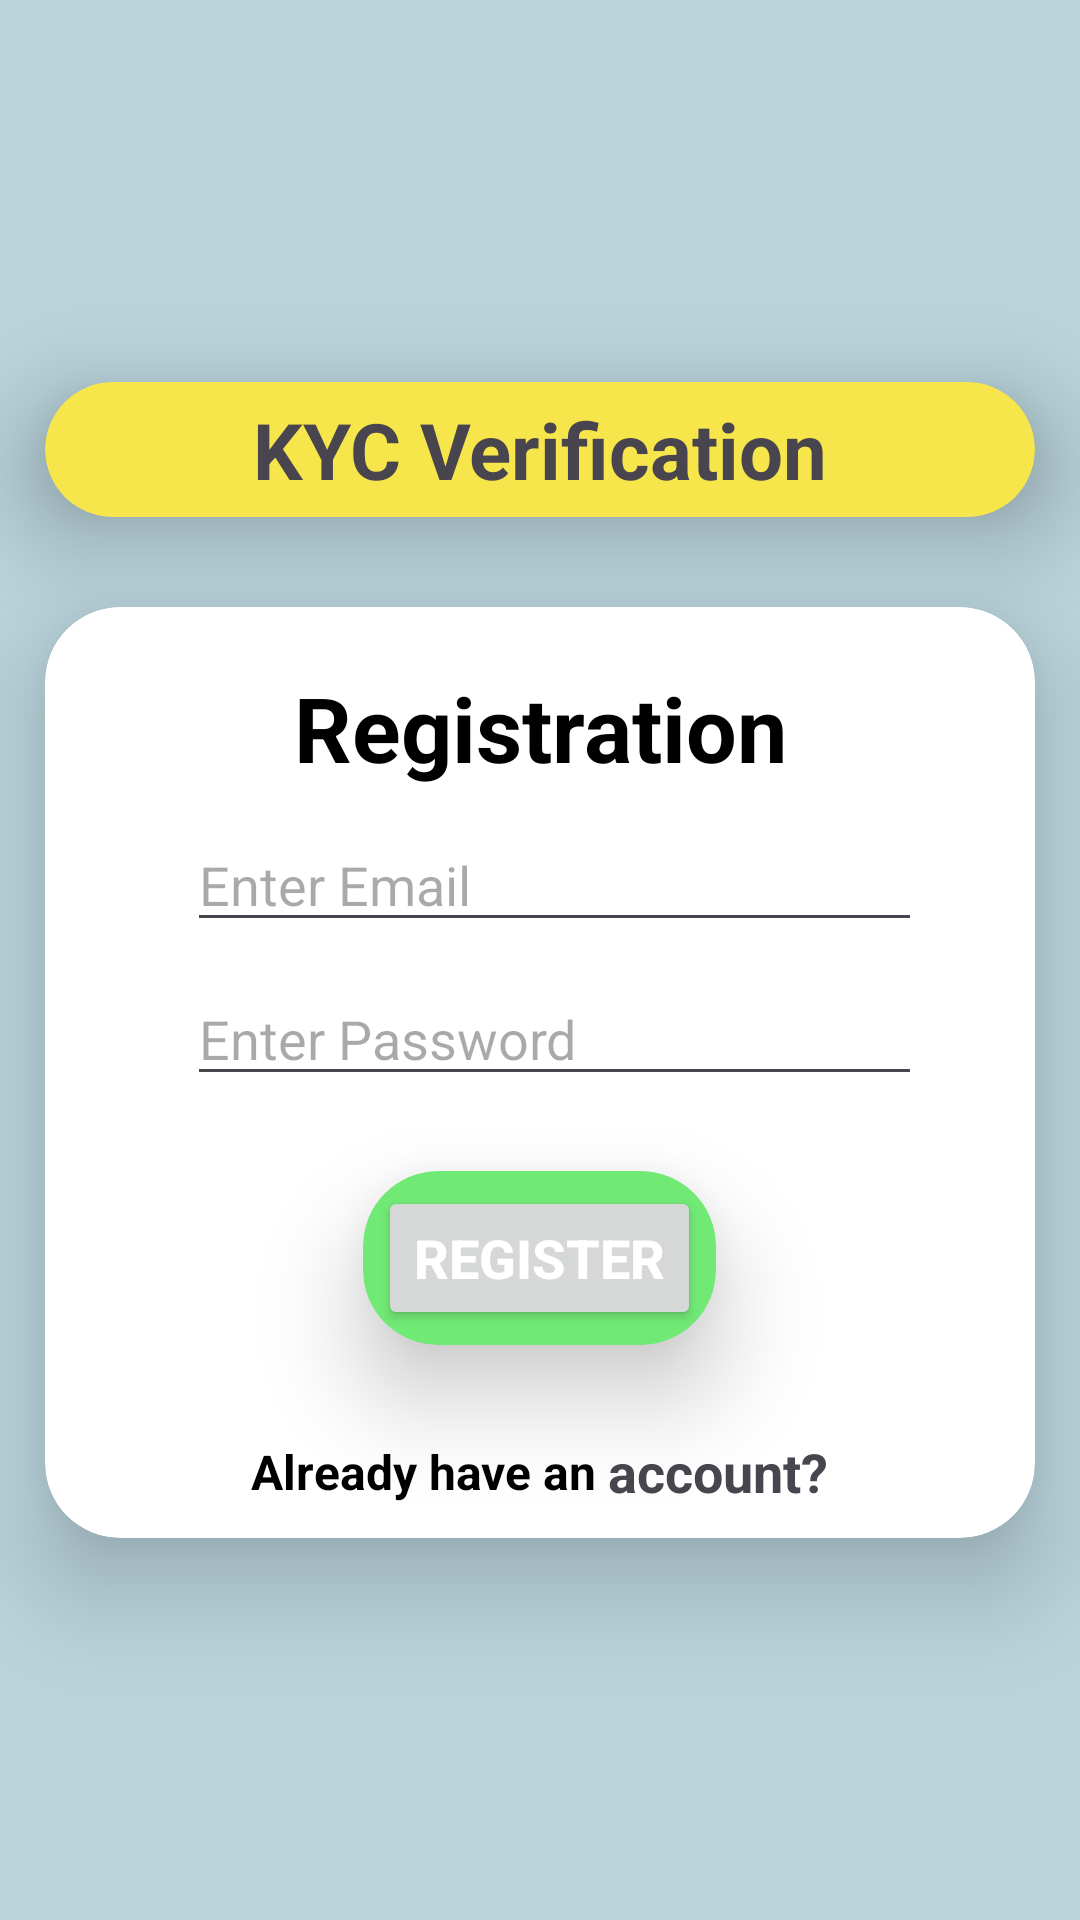

Produce the Android XML layout that renders to this screen, including the resource entries it uses.
<!-- AndroidManifest.xml: application theme Theme.KycVerification -->
<!-- res/layout/activity_registration.xml -->
<?xml version="1.0" encoding="utf-8"?>
<LinearLayout xmlns:android="http://schemas.android.com/apk/res/android"
    xmlns:app="http://schemas.android.com/apk/res-auto"
    xmlns:tools="http://schemas.android.com/tools"
    android:id="@+id/main"
    android:orientation="vertical"
    android:gravity="center"
    android:layout_width="match_parent"
    android:background="#BAD4DC"
    android:layout_height="match_parent"
    tools:context=".RegistrationActivity">
    <androidx.cardview.widget.CardView
        android:layout_width="match_parent"
        android:layout_height="wrap_content"
        android:layout_margin="15dp"
        app:cardCornerRadius="25dp"
        android:padding="10dp"
        android:elevation="15dp"
        app:cardElevation="20dp"
        app:cardBackgroundColor="#F6E54B">

        <TextView
            android:layout_width="match_parent"
            android:layout_height="wrap_content"
            android:text="KYC Verification"
            android:gravity="center"
            android:textSize="26dp"
            android:layout_margin="5dp"
            android:textStyle="bold"
            >

        </TextView>
    </androidx.cardview.widget.CardView>
    <androidx.cardview.widget.CardView
        android:layout_width="match_parent"
        android:layout_height="wrap_content"
        android:layout_margin="15dp"
        app:cardCornerRadius="25dp"
        android:padding="10dp"
        android:elevation="15dp"
        app:cardElevation="20dp">
<LinearLayout
    android:layout_margin="10dp"
    android:orientation="vertical"
    android:gravity="center"
    android:layout_width="match_parent"
    android:layout_height="match_parent">
    <TextView
        android:layout_width="match_parent"
        android:layout_height="wrap_content"
        android:text="Registration"
        android:textSize="30sp"
        android:textColor="@color/black"
        android:layout_margin="10dp"
        android:textStyle="bold"
        android:gravity="center"/>

    <EditText
        android:layout_width="match_parent"
        android:layout_height="wrap_content"
        android:hint="Enter Email"
        android:inputType="textEmailAddress"
        android:id="@+id/reg_email"
        android:textColor="@color/black"
        android:layout_marginLeft="35dp"
        android:layout_marginRight="30dp"/>

    <EditText
        android:layout_width="match_parent"
        android:layout_height="wrap_content"
        android:hint="Enter Password"
        android:inputType="textPassword"
        android:id="@+id/reg_password"
        android:textColor="@color/black"
        android:layout_marginBottom="10dp"
        android:layout_marginTop="10dp"
        android:layout_marginLeft="35dp"
        android:layout_marginRight="30dp"/>

    <androidx.cardview.widget.CardView
        android:layout_width="wrap_content"
        android:layout_height="wrap_content"
        android:layout_margin="15dp"
        app:cardCornerRadius="25dp"
        android:padding="10dp"
        app:cardBackgroundColor="#71E975"
        android:elevation="15dp"
        app:cardElevation="20dp">

        <Button
            android:layout_margin="5dp"
            android:layout_width="wrap_content"
            android:layout_height="wrap_content"
            android:text="Register"
            android:layout_gravity="center"
            android:id="@+id/registration_btn"
            android:textSize="18dp"
            android:textColor="@color/white"
            android:textStyle="bold"/>

    </androidx.cardview.widget.CardView>



    <LinearLayout
        android:layout_marginTop="15dp"
        android:layout_width="match_parent"
        android:layout_height="wrap_content"
        android:orientation="horizontal"
        android:gravity="center"
        android:id="@+id/already_have_account">

        <TextView
            android:layout_width="wrap_content"
            android:layout_height="wrap_content"
            android:text="Already have an "
            android:textSize="16dp"
            android:textColor="@color/black"
            android:textStyle="bold"
            android:gravity="center"/>

        <TextView
            android:layout_width="wrap_content"
            android:layout_height="wrap_content"
            android:text="account?"
            android:textSize="18dp"
            android:textStyle="bold"
            android:gravity="center"/>

    </LinearLayout>
</LinearLayout>
    </androidx.cardview.widget.CardView>
</LinearLayout>
<!-- resources referenced by this layout -->
<resources>
  <style name="Theme.KycVerification" parent="Base.Theme.KycVerification" />
  <style name="Base.Theme.KycVerification" parent="Theme.Material3.DayNight.NoActionBar">
          
          
      </style>
  <!-- not gathered from this repository: default colours our renderer supplied (Android Studio template values) -->
  <color name="black">#FF000000</color>
  <color name="white">#FFFFFFFF</color>
</resources>
